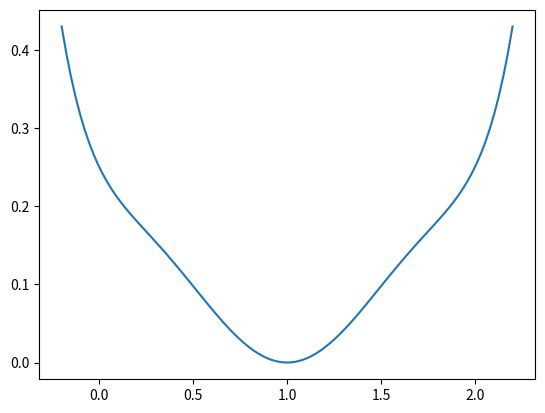

Reproduce this figure in Python.
import numpy as np 
import matplotlib.pyplot as plt

c = 1.0
d = 0.0
e = 0.0
U = lambda x: (1.0/4.0)*((x**2)*(1-x)**2*(2-x)**2 + (1-x)**2*c + x**2*d + (2-x)**2*e)
x = np.linspace(-0.2,2.2,100)

plt.plot( x, [U(s) for s in x] )
plt.show()